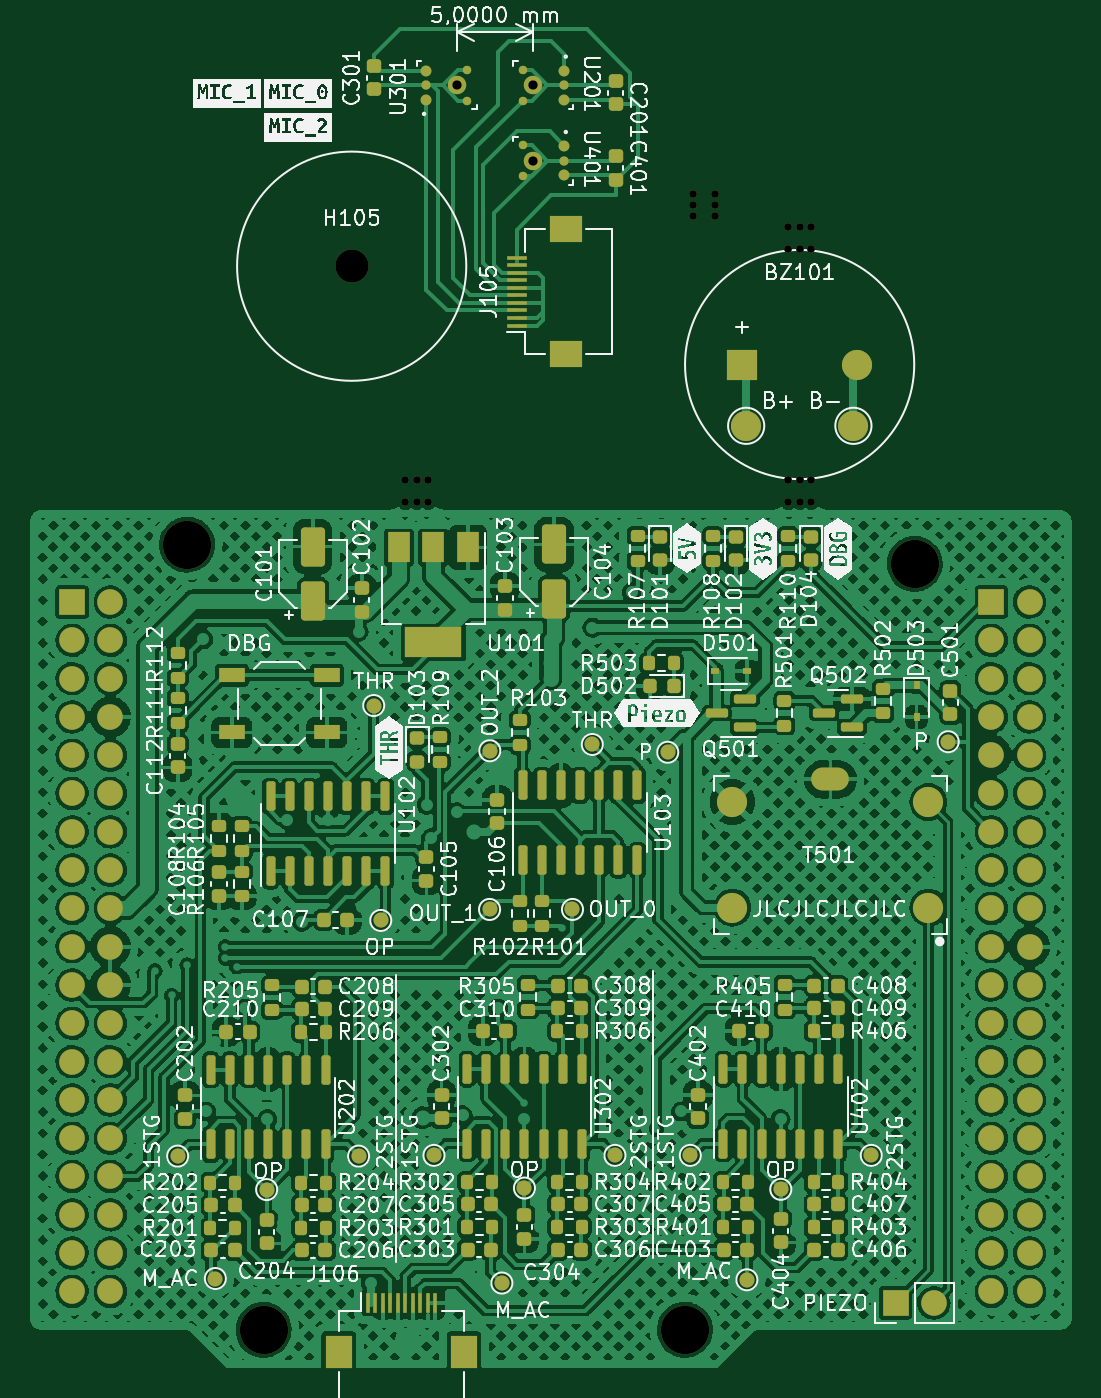
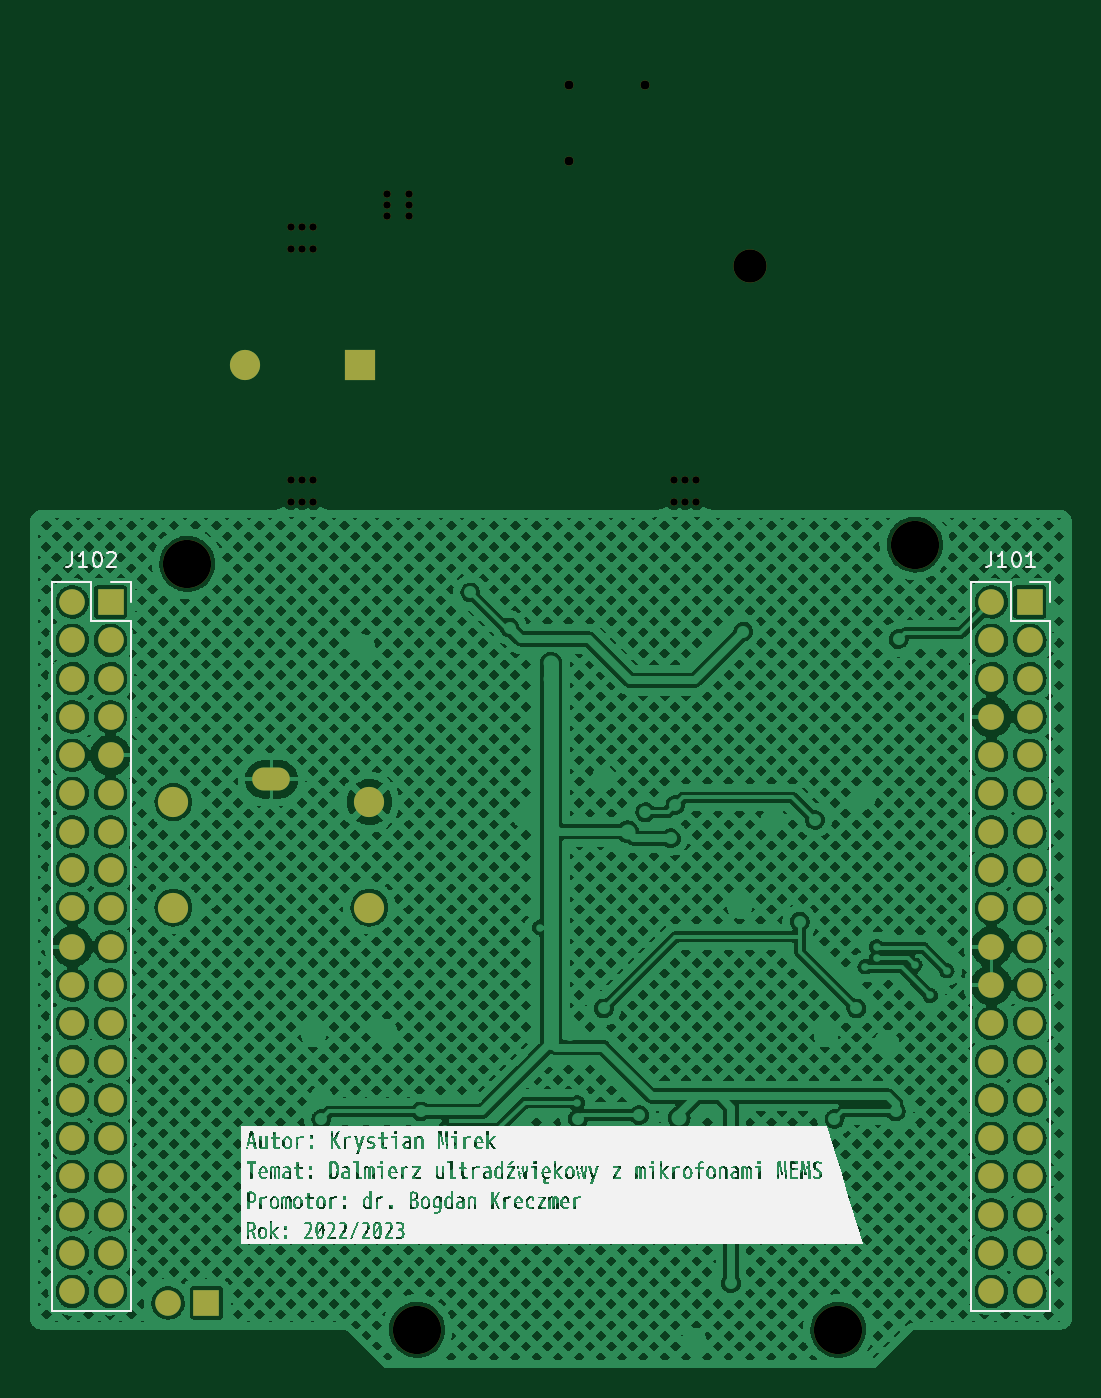
Circuit board: 7 layer files. Board 69.1 x 88.8 mm.
- bottom_copper: inzynierka-CuBottom.gbr (860312 bytes)
- top_copper: inzynierka-CuTop.gbr (1067661 bytes)
- bottom_mask: inzynierka-MaskBottom.gbr (4098 bytes)
- top_mask: inzynierka-MaskTop.gbr (16908 bytes)
- drill: inzynierka-NPTH.drl (1045 bytes)
- bottom_silk: inzynierka-SilkBottom.gbr (79255 bytes)
- top_silk: inzynierka-SilkTop.gbr (224922 bytes)

=== bottom_copper: inzynierka-CuBottom.gbr (860312 bytes, source omitted) ===
=== top_copper: inzynierka-CuTop.gbr (1067661 bytes, source omitted) ===
=== bottom_mask: inzynierka-MaskBottom.gbr ===
%TF.GenerationSoftware,KiCad,Pcbnew,(6.0.8)*%
%TF.CreationDate,2022-11-07T12:30:50+02:00*%
%TF.ProjectId,inzynierka,696e7a79-6e69-4657-926b-612e6b696361,rev?*%
%TF.SameCoordinates,Original*%
%TF.FileFunction,Soldermask,Bot*%
%TF.FilePolarity,Negative*%
%FSLAX46Y46*%
G04 Gerber Fmt 4.6, Leading zero omitted, Abs format (unit mm)*
G04 Created by KiCad (PCBNEW (6.0.8)) date 2022-11-07 12:30:50*
%MOMM*%
%LPD*%
G01*
G04 APERTURE LIST*
%ADD10C,3.200000*%
%ADD11R,1.700000X1.700000*%
%ADD12O,1.700000X1.700000*%
%ADD13C,0.610000*%
%ADD14C,0.500000*%
%ADD15C,2.200000*%
%ADD16R,2.000000X2.000000*%
%ADD17C,2.000000*%
%ADD18O,2.500000X1.524000*%
G04 APERTURE END LIST*
D10*
%TO.C,H101*%
X114890000Y-134510000D03*
%TD*%
D11*
%TO.C,J104*%
X128860000Y-132732000D03*
D12*
X131400000Y-132732000D03*
%TD*%
D10*
%TO.C,H102*%
X86950000Y-134510000D03*
%TD*%
D13*
%TO.C,U201*%
X104792000Y-51980106D03*
%TD*%
D14*
%TO.C,mouse-bite-2mm-slot*%
X115402333Y-59916106D03*
X115402333Y-59166106D03*
X116902333Y-60666106D03*
X115402333Y-60666106D03*
X116902333Y-59916106D03*
X116902333Y-59166106D03*
%TD*%
D10*
%TO.C,H104*%
X81870000Y-82440000D03*
%TD*%
D13*
%TO.C,U401*%
X104792000Y-56980106D03*
%TD*%
D14*
%TO.C,mouse-bite-2mm-slot*%
X123260000Y-62870000D03*
X121760000Y-61370000D03*
X121760000Y-62870000D03*
X122510000Y-62870000D03*
X122510000Y-61370000D03*
X123260000Y-61370000D03*
%TD*%
D10*
%TO.C,H103*%
X130130000Y-83710000D03*
%TD*%
D14*
%TO.C,mouse-bite-2mm-slot*%
X97860000Y-78134000D03*
X96360000Y-78134000D03*
X97110000Y-78134000D03*
X96360000Y-79634000D03*
X97860000Y-79634000D03*
X97110000Y-79634000D03*
%TD*%
D15*
%TO.C,H105*%
X92792000Y-63980106D03*
%TD*%
D16*
%TO.C,BZ101*%
X118700000Y-70502000D03*
D17*
X126300000Y-70502000D03*
%TD*%
D14*
%TO.C,mouse-bite-2mm-slot*%
X122510000Y-79634000D03*
X121760000Y-78134000D03*
X122510000Y-78134000D03*
X123260000Y-78134000D03*
X123260000Y-79634000D03*
X121760000Y-79634000D03*
%TD*%
D18*
%TO.C,T501*%
X124542000Y-98014000D03*
D17*
X131042000Y-106514000D03*
X131042000Y-99514000D03*
X118042000Y-99514000D03*
X118042000Y-106514000D03*
%TD*%
D13*
%TO.C,U301*%
X99792000Y-51980106D03*
%TD*%
D11*
%TO.C,J102*%
X135210000Y-86250000D03*
D12*
X137750000Y-86250000D03*
X135210000Y-88790000D03*
X137750000Y-88790000D03*
X135210000Y-91330000D03*
X137750000Y-91330000D03*
X135210000Y-93870000D03*
X137750000Y-93870000D03*
X135210000Y-96410000D03*
X137750000Y-96410000D03*
X135210000Y-98950000D03*
X137750000Y-98950000D03*
X135210000Y-101490000D03*
X137750000Y-101490000D03*
X135210000Y-104030000D03*
X137750000Y-104030000D03*
X135210000Y-106570000D03*
X137750000Y-106570000D03*
X135210000Y-109110000D03*
X137750000Y-109110000D03*
X135210000Y-111650000D03*
X137750000Y-111650000D03*
X135210000Y-114190000D03*
X137750000Y-114190000D03*
X135210000Y-116730000D03*
X137750000Y-116730000D03*
X135210000Y-119270000D03*
X137750000Y-119270000D03*
X135210000Y-121810000D03*
X137750000Y-121810000D03*
X135210000Y-124350000D03*
X137750000Y-124350000D03*
X135210000Y-126890000D03*
X137750000Y-126890000D03*
X135210000Y-129430000D03*
X137750000Y-129430000D03*
X135210000Y-131970000D03*
X137750000Y-131970000D03*
%TD*%
D11*
%TO.C,J101*%
X74250000Y-86250000D03*
D12*
X76790000Y-86250000D03*
X74250000Y-88790000D03*
X76790000Y-88790000D03*
X74250000Y-91330000D03*
X76790000Y-91330000D03*
X74250000Y-93870000D03*
X76790000Y-93870000D03*
X74250000Y-96410000D03*
X76790000Y-96410000D03*
X74250000Y-98950000D03*
X76790000Y-98950000D03*
X74250000Y-101490000D03*
X76790000Y-101490000D03*
X74250000Y-104030000D03*
X76790000Y-104030000D03*
X74250000Y-106570000D03*
X76790000Y-106570000D03*
X74250000Y-109110000D03*
X76790000Y-109110000D03*
X74250000Y-111650000D03*
X76790000Y-111650000D03*
X74250000Y-114190000D03*
X76790000Y-114190000D03*
X74250000Y-116730000D03*
X76790000Y-116730000D03*
X74250000Y-119270000D03*
X76790000Y-119270000D03*
X74250000Y-121810000D03*
X76790000Y-121810000D03*
X74250000Y-124350000D03*
X76790000Y-124350000D03*
X74250000Y-126890000D03*
X76790000Y-126890000D03*
X74250000Y-129430000D03*
X76790000Y-129430000D03*
X74250000Y-131970000D03*
X76790000Y-131970000D03*
%TD*%
M02*

=== top_mask: inzynierka-MaskTop.gbr (16908 bytes, source omitted) ===
=== drill: inzynierka-NPTH.drl ===
M48
; DRILL file {KiCad (6.0.8)} date pon, 7 lis 2022, 12:30:50
; FORMAT={-:-/ absolute / inch / decimal}
; #@! TF.CreationDate,2022-11-07T12:30:50+02:00
; #@! TF.GenerationSoftware,Kicad,Pcbnew,(6.0.8)
; #@! TF.FileFunction,NonPlated,1,2,NPTH
FMAT,2
INCH
; #@! TA.AperFunction,NonPlated,NPTH,ComponentDrill
T1C0.0197
; #@! TA.AperFunction,NonPlated,NPTH,ComponentDrill
T2C0.0240
; #@! TA.AperFunction,NonPlated,NPTH,ComponentDrill
T3C0.0866
; #@! TA.AperFunction,NonPlated,NPTH,ComponentDrill
T4C0.1260
%
G90
G05
T1
X3.7937Y-3.0761
X3.7937Y-3.1352
X3.8232Y-3.0761
X3.8232Y-3.1352
X3.8528Y-3.0761
X3.8528Y-3.1352
X4.5434Y-2.3294
X4.5434Y-2.3589
X4.5434Y-2.3884
X4.6025Y-2.3294
X4.6025Y-2.3589
X4.6025Y-2.3884
X4.7937Y-2.4161
X4.7937Y-2.4752
X4.7937Y-3.0761
X4.7937Y-3.1352
X4.8232Y-2.4161
X4.8232Y-2.4752
X4.8232Y-3.0761
X4.8232Y-3.1352
X4.8528Y-2.4161
X4.8528Y-2.4752
X4.8528Y-3.0761
X4.8528Y-3.1352
T2
X3.9288Y-2.0465
X4.1257Y-2.0465
X4.1257Y-2.2433
T3
X3.6532Y-2.5189
T4
X3.2232Y-3.2457
X3.4232Y-5.2957
X4.5232Y-5.2957
X5.1232Y-3.2957
T0
M30

=== bottom_silk: inzynierka-SilkBottom.gbr (79255 bytes, source omitted) ===
=== top_silk: inzynierka-SilkTop.gbr (224922 bytes, source omitted) ===
